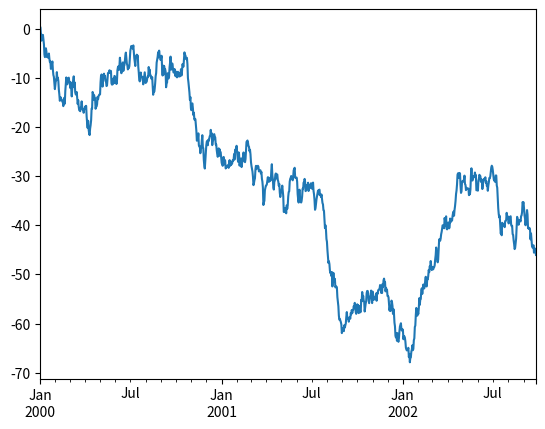

The matplotlib source for this figure:
import matplotlib.pyplot as plt
import pandas as pd
import numpy as np

plt.close("all")
np.random.seed(123456)

ts = pd.Series(np.random.randn(1000), index=pd.date_range("1/1/2000", periods=1000))

ts = ts.cumsum()

ts.plot()
plt.show()
